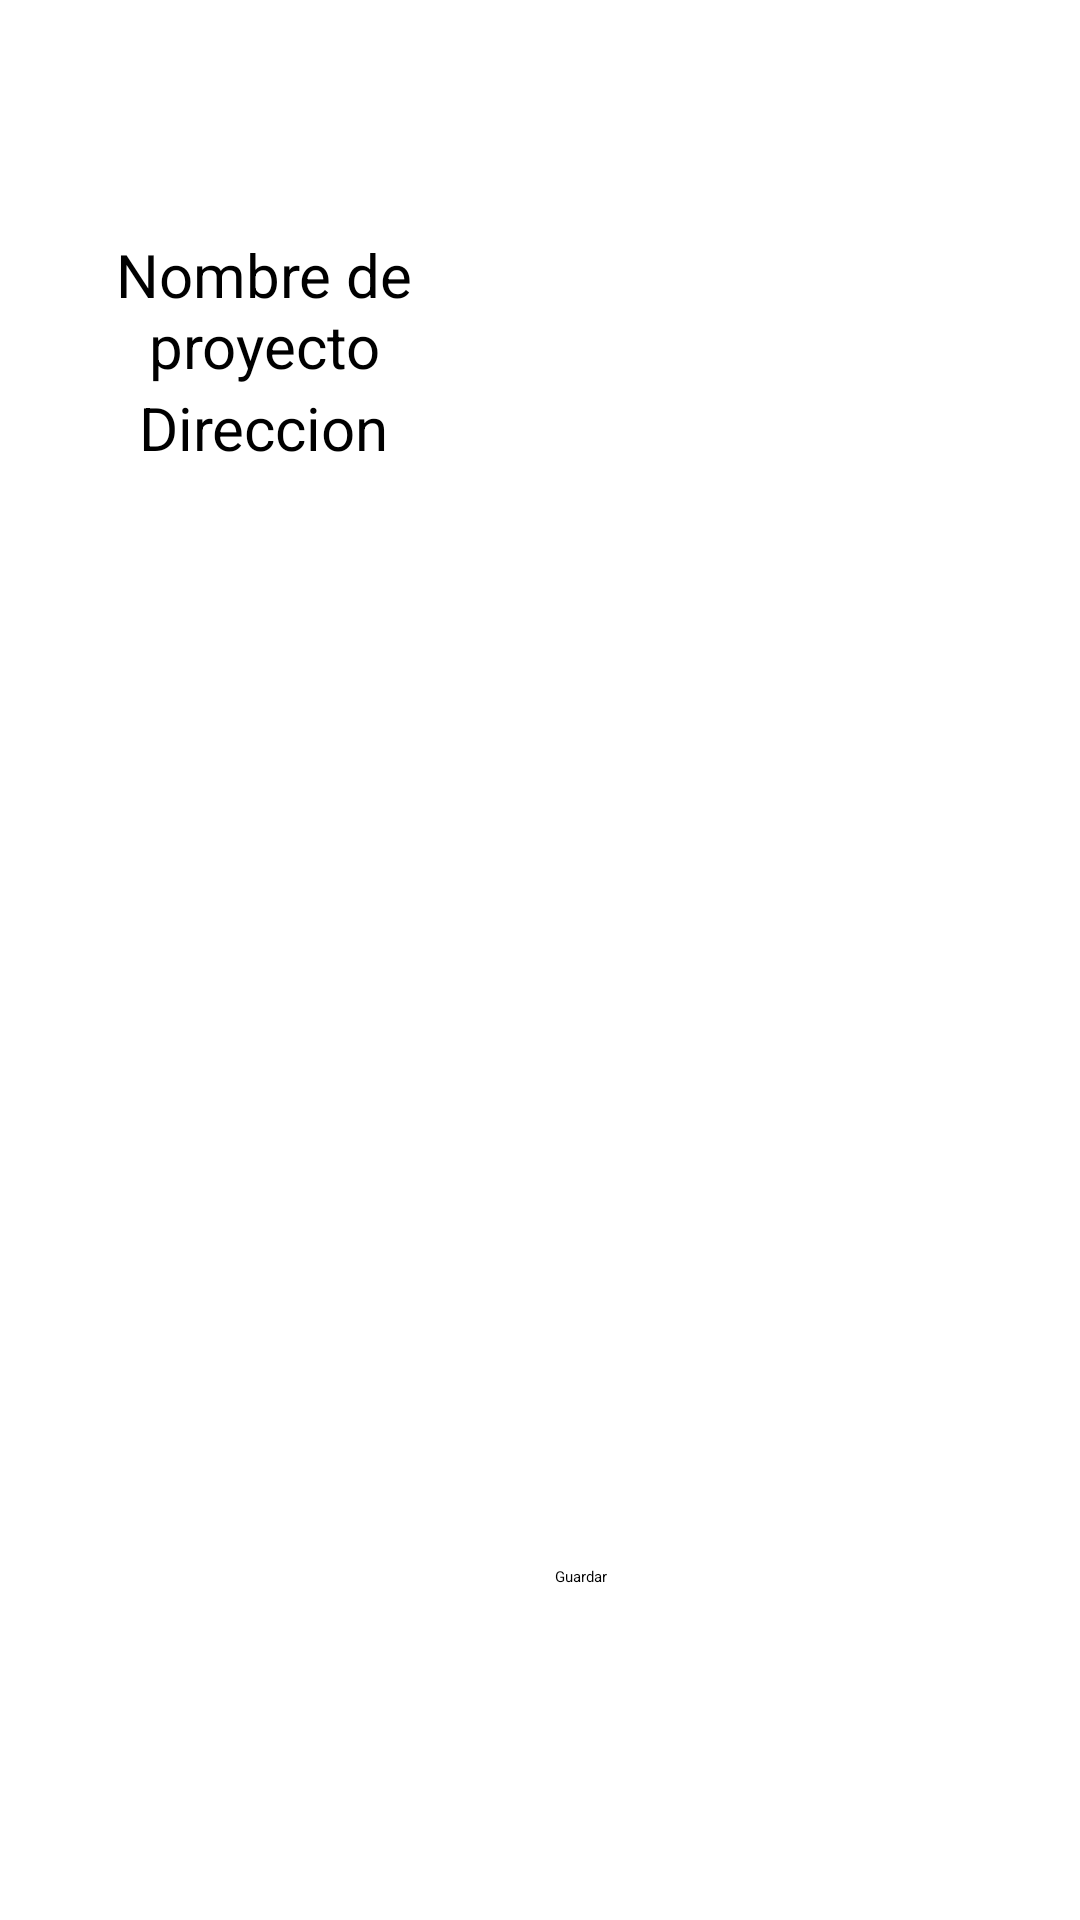

Android layout source for this screen:
<!-- AndroidManifest.xml: application theme Theme.AppAlmacen.NoActionBar -->
<!-- res/layout/activity_crearproyecto.xml -->
<?xml version="1.0" encoding="utf-8"?>
<androidx.constraintlayout.widget.ConstraintLayout xmlns:android="http://schemas.android.com/apk/res/android"
    xmlns:app="http://schemas.android.com/apk/res-auto"
    xmlns:tools="http://schemas.android.com/tools"
    android:layout_width="match_parent"
    android:layout_height="match_parent"
    tools:context=".crearproyecto">

    <Button
        android:id="@+id/btnguarda2"
        android:layout_width="125dp"
        android:layout_height="68dp"
        android:layout_marginEnd="50dp"
        android:layout_marginBottom="50dp"
        android:backgroundTint="#31D304"
        android:text="Guardar"
        app:layout_constraintBottom_toBottomOf="parent"
        app:layout_constraintEnd_toEndOf="parent" />

    <EditText
        android:id="@+id/et_nomproyecto"
        android:layout_width="0dp"
        android:layout_height="wrap_content"
        android:layout_marginStart="32dp"
        android:layout_marginEnd="32dp"
        android:ems="10"
        android:inputType="textPersonName"
        app:layout_constraintBottom_toBottomOf="@+id/textView8"
        app:layout_constraintEnd_toEndOf="parent"
        app:layout_constraintStart_toEndOf="@+id/textView8"
        app:layout_constraintTop_toTopOf="@+id/textView8" />

    <TextView
        android:id="@+id/textView8"
        android:layout_width="112dp"
        android:layout_height="67dp"
        android:layout_marginStart="32dp"
        android:layout_marginTop="70dp"
        android:gravity="center"
        android:text="Nombre de proyecto"
        android:textColor="#000000"
        android:textSize="20dp"
        app:autoSizeMaxTextSize="@dimen/fab_margin"
        app:layout_constraintBottom_toBottomOf="@+id/et_modulo"
        app:layout_constraintEnd_toEndOf="@+id/textView9"
        app:layout_constraintStart_toStartOf="parent"
        app:layout_constraintTop_toTopOf="parent" />

    <EditText
        android:id="@+id/et_direccion"
        android:layout_width="0dp"
        android:layout_height="wrap_content"
        android:layout_marginTop="32dp"
        android:ems="10"
        android:inputType="textPersonName"
        app:layout_constraintEnd_toEndOf="@+id/et_nomproyecto"
        app:layout_constraintStart_toStartOf="@+id/et_nomproyecto"
        app:layout_constraintTop_toBottomOf="@+id/et_nomproyecto" />

    <TextView
        android:id="@+id/textView11"
        android:layout_width="wrap_content"
        android:layout_height="wrap_content"
        android:text="Direccion"
        android:textColor="@color/black"
        android:textSize="20dp"
        app:layout_constraintBottom_toBottomOf="@+id/et_direccion"
        app:layout_constraintEnd_toEndOf="@+id/textView8"
        app:layout_constraintStart_toStartOf="@+id/textView8"
        app:layout_constraintTop_toTopOf="@+id/et_direccion" />

</androidx.constraintlayout.widget.ConstraintLayout>
<!-- resources referenced by this layout -->
<resources>

  <!-- not gathered from this repository: default colours our renderer supplied (Android Studio template values) -->
  <color name="black">#FF000000</color>
</resources>
